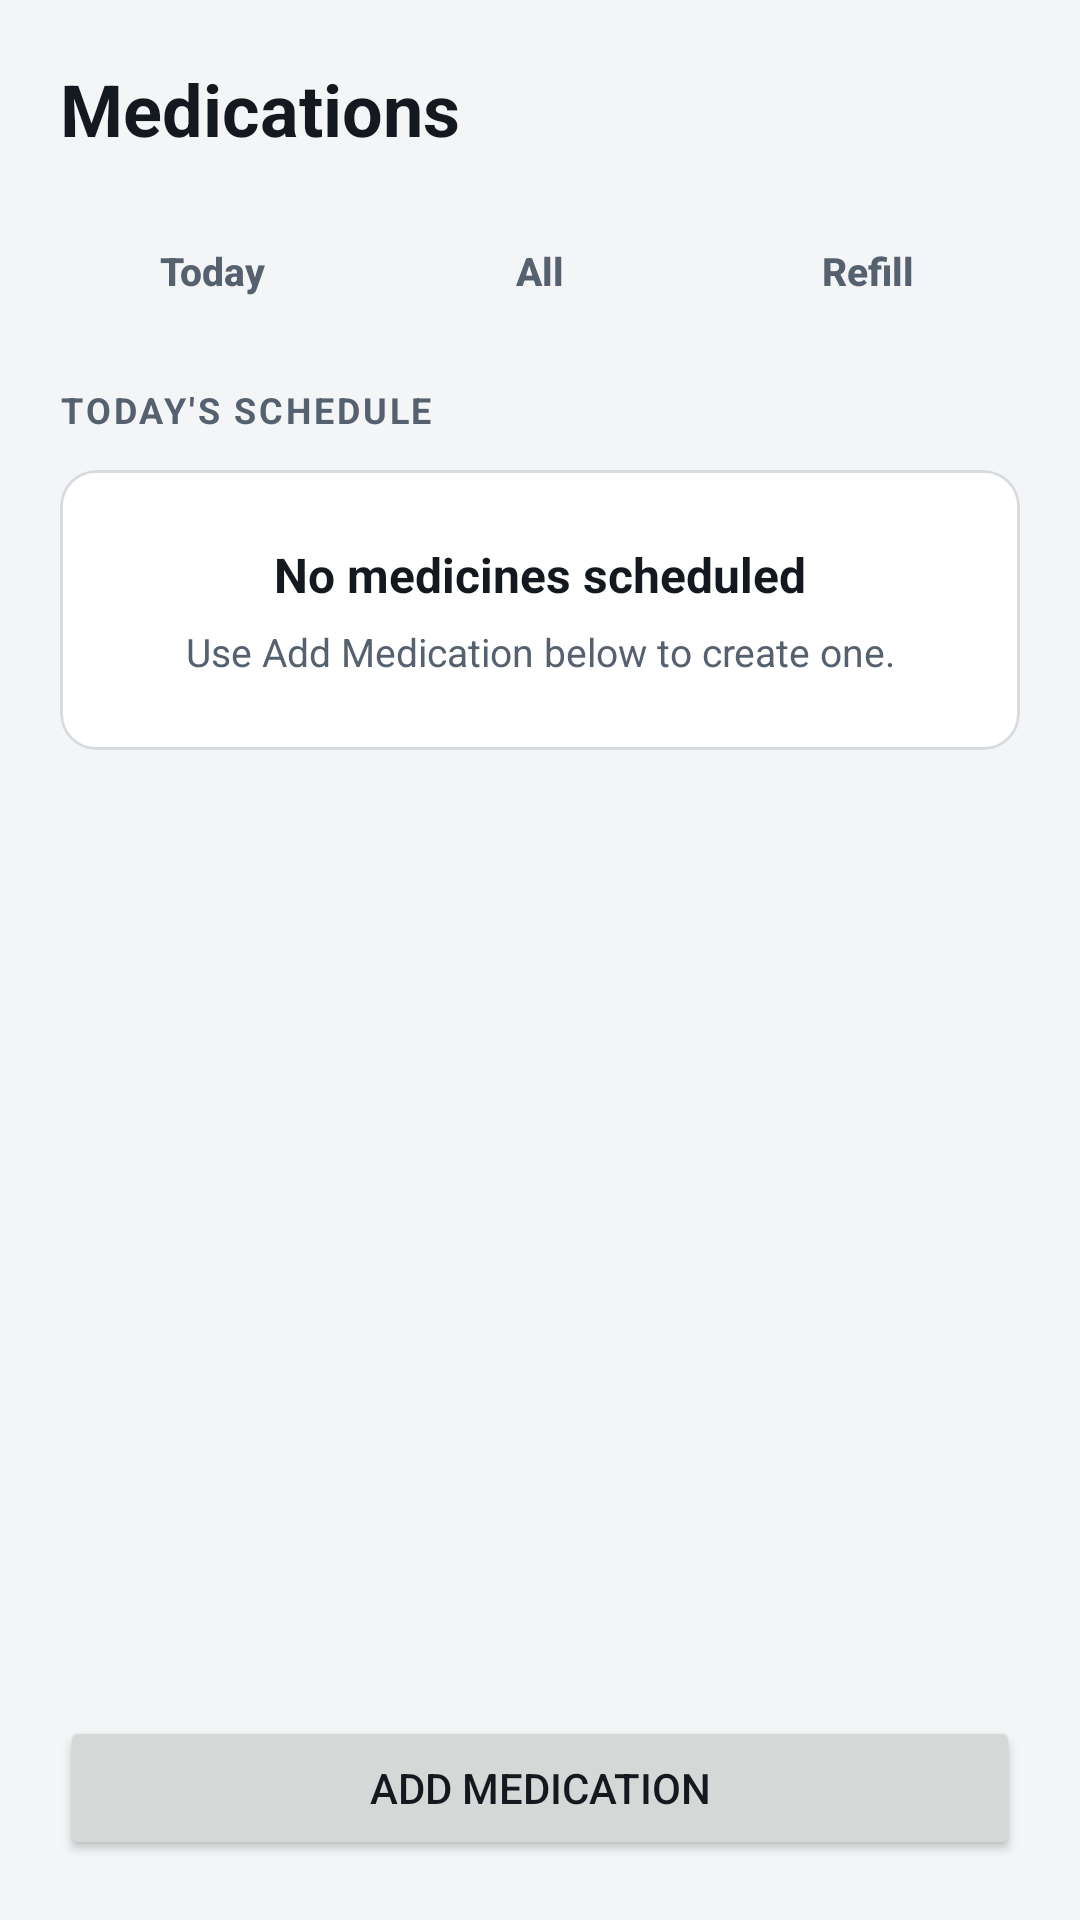

Android layout source for this screen:
<!-- AndroidManifest.xml: application theme Theme.MediTrackPro -->
<!-- res/layout/fragment_medications.xml -->
<?xml version="1.0" encoding="utf-8"?>
<LinearLayout xmlns:android="http://schemas.android.com/apk/res/android"
    android:layout_width="match_parent"
    android:layout_height="match_parent"
    android:background="@color/bg"
    android:orientation="vertical"
    android:padding="20dp">

    <TextView
        style="@style/Text.Title"
        android:layout_width="wrap_content"
        android:layout_height="wrap_content"
        android:layout_marginBottom="16dp"
        android:text="Medications" />

    
    <LinearLayout
        android:layout_width="match_parent"
        android:layout_height="wrap_content"
        android:layout_marginBottom="16dp"
        android:orientation="horizontal">

        <Button
            android:id="@+id/btnTabToday"
            style="@style/Widget.App.Button.Choice"
            android:layout_width="0dp"
            android:layout_height="wrap_content"
            android:layout_marginEnd="4dp"
            android:layout_weight="1"
            android:text="Today" />

        <Button
            android:id="@+id/btnTabAll"
            style="@style/Widget.App.Button.Choice"
            android:layout_width="0dp"
            android:layout_height="wrap_content"
            android:layout_marginStart="4dp"
            android:layout_marginEnd="4dp"
            android:layout_weight="1"
            android:text="All" />

        <Button
            android:id="@+id/btnTabRefill"
            style="@style/Widget.App.Button.Choice"
            android:layout_width="0dp"
            android:layout_height="wrap_content"
            android:layout_marginStart="4dp"
            android:layout_weight="1"
            android:text="Refill" />

    </LinearLayout>

    
    <FrameLayout
        android:layout_width="match_parent"
        android:layout_height="0dp"
        android:layout_weight="1">

        
        <LinearLayout
            android:id="@+id/layoutToday"
            android:layout_width="match_parent"
            android:layout_height="match_parent"
            android:orientation="vertical">

            <TextView
                style="@style/Text.Section"
                android:layout_width="wrap_content"
                android:layout_height="wrap_content"
                android:layout_marginBottom="12dp"
                android:text="Today's schedule" />

            <com.google.android.material.card.MaterialCardView
                android:id="@+id/cardEmptyToday"
                android:layout_width="match_parent"
                android:layout_height="wrap_content">

                <LinearLayout
                    android:layout_width="match_parent"
                    android:layout_height="wrap_content"
                    android:gravity="center_horizontal"
                    android:orientation="vertical"
                    android:padding="24dp">

                    <TextView
                        style="@style/Text.Heading"
                        android:layout_width="wrap_content"
                        android:layout_height="wrap_content"
                        android:text="No medicines scheduled" />

                    <TextView
                        style="@style/Text.Secondary"
                        android:layout_width="wrap_content"
                        android:layout_height="wrap_content"
                        android:layout_marginTop="6dp"
                        android:gravity="center"
                        android:text="Use Add Medication below to create one." />
                </LinearLayout>
            </com.google.android.material.card.MaterialCardView>

            <androidx.recyclerview.widget.RecyclerView
                android:id="@+id/rvTodayMeds"
                android:layout_width="match_parent"
                android:layout_height="0dp"
                android:layout_weight="1"
                android:visibility="gone" />
        </LinearLayout>

        
        <LinearLayout
            android:id="@+id/layoutAll"
            android:layout_width="match_parent"
            android:layout_height="match_parent"
            android:orientation="vertical"
            android:visibility="gone">

            <TextView
                style="@style/Text.Section"
                android:layout_width="wrap_content"
                android:layout_height="wrap_content"
                android:layout_marginBottom="12dp"
                android:text="All medications" />

            <com.google.android.material.card.MaterialCardView
                android:id="@+id/cardEmptyAll"
                android:layout_width="match_parent"
                android:layout_height="wrap_content">

                <LinearLayout
                    android:layout_width="match_parent"
                    android:layout_height="wrap_content"
                    android:gravity="center_horizontal"
                    android:orientation="vertical"
                    android:padding="24dp">

                    <TextView
                        style="@style/Text.Heading"
                        android:layout_width="wrap_content"
                        android:layout_height="wrap_content"
                        android:text="No medicines added yet" />

                    <TextView
                        style="@style/Text.Secondary"
                        android:layout_width="wrap_content"
                        android:layout_height="wrap_content"
                        android:layout_marginTop="6dp"
                        android:gravity="center"
                        android:text="Use Add Medication below to add your first one." />
                </LinearLayout>
            </com.google.android.material.card.MaterialCardView>

            <androidx.recyclerview.widget.RecyclerView
                android:id="@+id/rvAllMeds"
                android:layout_width="match_parent"
                android:layout_height="0dp"
                android:layout_weight="1"
                android:visibility="gone" />
        </LinearLayout>

        
        <LinearLayout
            android:id="@+id/layoutRefill"
            android:layout_width="match_parent"
            android:layout_height="match_parent"
            android:orientation="vertical"
            android:visibility="gone">

            <TextView
                style="@style/Text.Section"
                android:layout_width="wrap_content"
                android:layout_height="wrap_content"
                android:layout_marginBottom="12dp"
                android:text="Refill status" />

            <com.google.android.material.card.MaterialCardView
                android:id="@+id/cardEmptyRefill"
                android:layout_width="match_parent"
                android:layout_height="wrap_content">

                <LinearLayout
                    android:layout_width="match_parent"
                    android:layout_height="wrap_content"
                    android:gravity="center_horizontal"
                    android:orientation="vertical"
                    android:padding="24dp">

                    <TextView
                        style="@style/Text.Heading"
                        android:layout_width="wrap_content"
                        android:layout_height="wrap_content"
                        android:text="No refill data yet" />

                    <TextView
                        style="@style/Text.Secondary"
                        android:layout_width="wrap_content"
                        android:layout_height="wrap_content"
                        android:layout_marginTop="6dp"
                        android:gravity="center"
                        android:text="Add medicines to track refill status." />
                </LinearLayout>
            </com.google.android.material.card.MaterialCardView>

            <androidx.recyclerview.widget.RecyclerView
                android:id="@+id/rvRefillMeds"
                android:layout_width="match_parent"
                android:layout_height="0dp"
                android:layout_weight="1"
                android:visibility="gone" />
        </LinearLayout>

    </FrameLayout>

    <Button
        android:id="@+id/btnAddMed"
        android:layout_width="match_parent"
        android:layout_height="wrap_content"
        android:layout_marginTop="12dp"
        android:text="Add Medication" />

</LinearLayout>
<!-- resources referenced by this layout -->
<resources>
  <color name="bg">#F4F5F7</color>
  <style name="Text.Heading" parent="Text">
          <item name="android:textSize">16sp</item>
          <item name="android:textStyle">bold</item>
      </style>
  <style name="Text.Secondary" parent="Text">
          <item name="android:textSize">13sp</item>
          <item name="android:textColor">@color/text_secondary</item>
      </style>
  <style name="Text.Section" parent="Text">
          <item name="android:textSize">12sp</item>
          <item name="android:textStyle">bold</item>
          <item name="android:textColor">@color/text_secondary</item>
          <item name="android:textAllCaps">true</item>
          <item name="android:letterSpacing">0.08</item>
      </style>
  <style name="Text.Title" parent="Text">
          <item name="android:textSize">24sp</item>
          <item name="android:textStyle">bold</item>
      </style>
  <style name="Widget.App.Button.Choice" parent="Widget.MaterialComponents.Button.OutlinedButton">
          <item name="backgroundTint">@color/surface_alt</item>
          <item name="strokeColor">@color/outline</item>
          <item name="strokeWidth">1dp</item>
          <item name="android:textColor">@color/text_secondary</item>
          <item name="android:textSize">13sp</item>
          <item name="android:textStyle">bold</item>
          <item name="android:textAllCaps">false</item>
          <item name="android:letterSpacing">0</item>
          <item name="android:minHeight">44dp</item>
          <item name="android:minWidth">0dp</item>
          <item name="android:insetTop">0dp</item>
          <item name="android:insetBottom">0dp</item>
          <item name="android:paddingStart">8dp</item>
          <item name="android:paddingEnd">8dp</item>
          <item name="android:maxLines">1</item>
          <item name="cornerRadius">8dp</item>
          <item name="rippleColor">@color/accent</item>
      </style>
  <style name="Text" parent="">
          <item name="android:textColor">@color/text_primary</item>
      </style>
  <color name="text_secondary">#566170</color>
  <color name="surface_alt">#EEF0F3</color>
  <color name="outline">#D8DCE1</color>
  <color name="accent">#2F6BD7</color>
  <color name="on_accent">#FFFFFF</color>
  <color name="surface">#FFFFFF</color>
  <color name="text_primary">#14181F</color>
  <color name="danger">#C23B34</color>
  <style name="Widget.App.Button" parent="Widget.MaterialComponents.Button">
          <item name="backgroundTint">@color/button_bg</item>
          <item name="android:textColor">@color/button_text</item>
          <item name="android:textSize">15sp</item>
          <item name="android:textStyle">bold</item>
          <item name="android:textAllCaps">false</item>
          <item name="android:letterSpacing">0</item>
          <item name="android:minHeight">52dp</item>
          <item name="android:insetTop">0dp</item>
          <item name="android:insetBottom">0dp</item>
          <item name="android:gravity">center</item>
          <item name="cornerRadius">10dp</item>
          <item name="rippleColor">@color/on_accent</item>
      </style>
  <style name="Widget.App.Card" parent="Widget.MaterialComponents.CardView">
          <item name="cardBackgroundColor">@color/surface</item>
          <item name="strokeColor">@color/outline</item>
          <item name="strokeWidth">1dp</item>
          <item name="cardCornerRadius">12dp</item>
          <item name="cardElevation">0dp</item>
          <item name="cardUseCompatPadding">false</item>
      </style>
  <style name="Widget.App.BottomNav" parent="Widget.MaterialComponents.BottomNavigationView">
          <item name="backgroundTint">@color/surface</item>
          <item name="itemIconTint">@color/nav_item</item>
          <item name="itemTextColor">@color/nav_item</item>
          <item name="labelVisibilityMode">labeled</item>
          <item name="elevation">0dp</item>
      </style>
  <style name="Widget.App.Switch" parent="Widget.MaterialComponents.CompoundButton.Switch" />
</resources>
